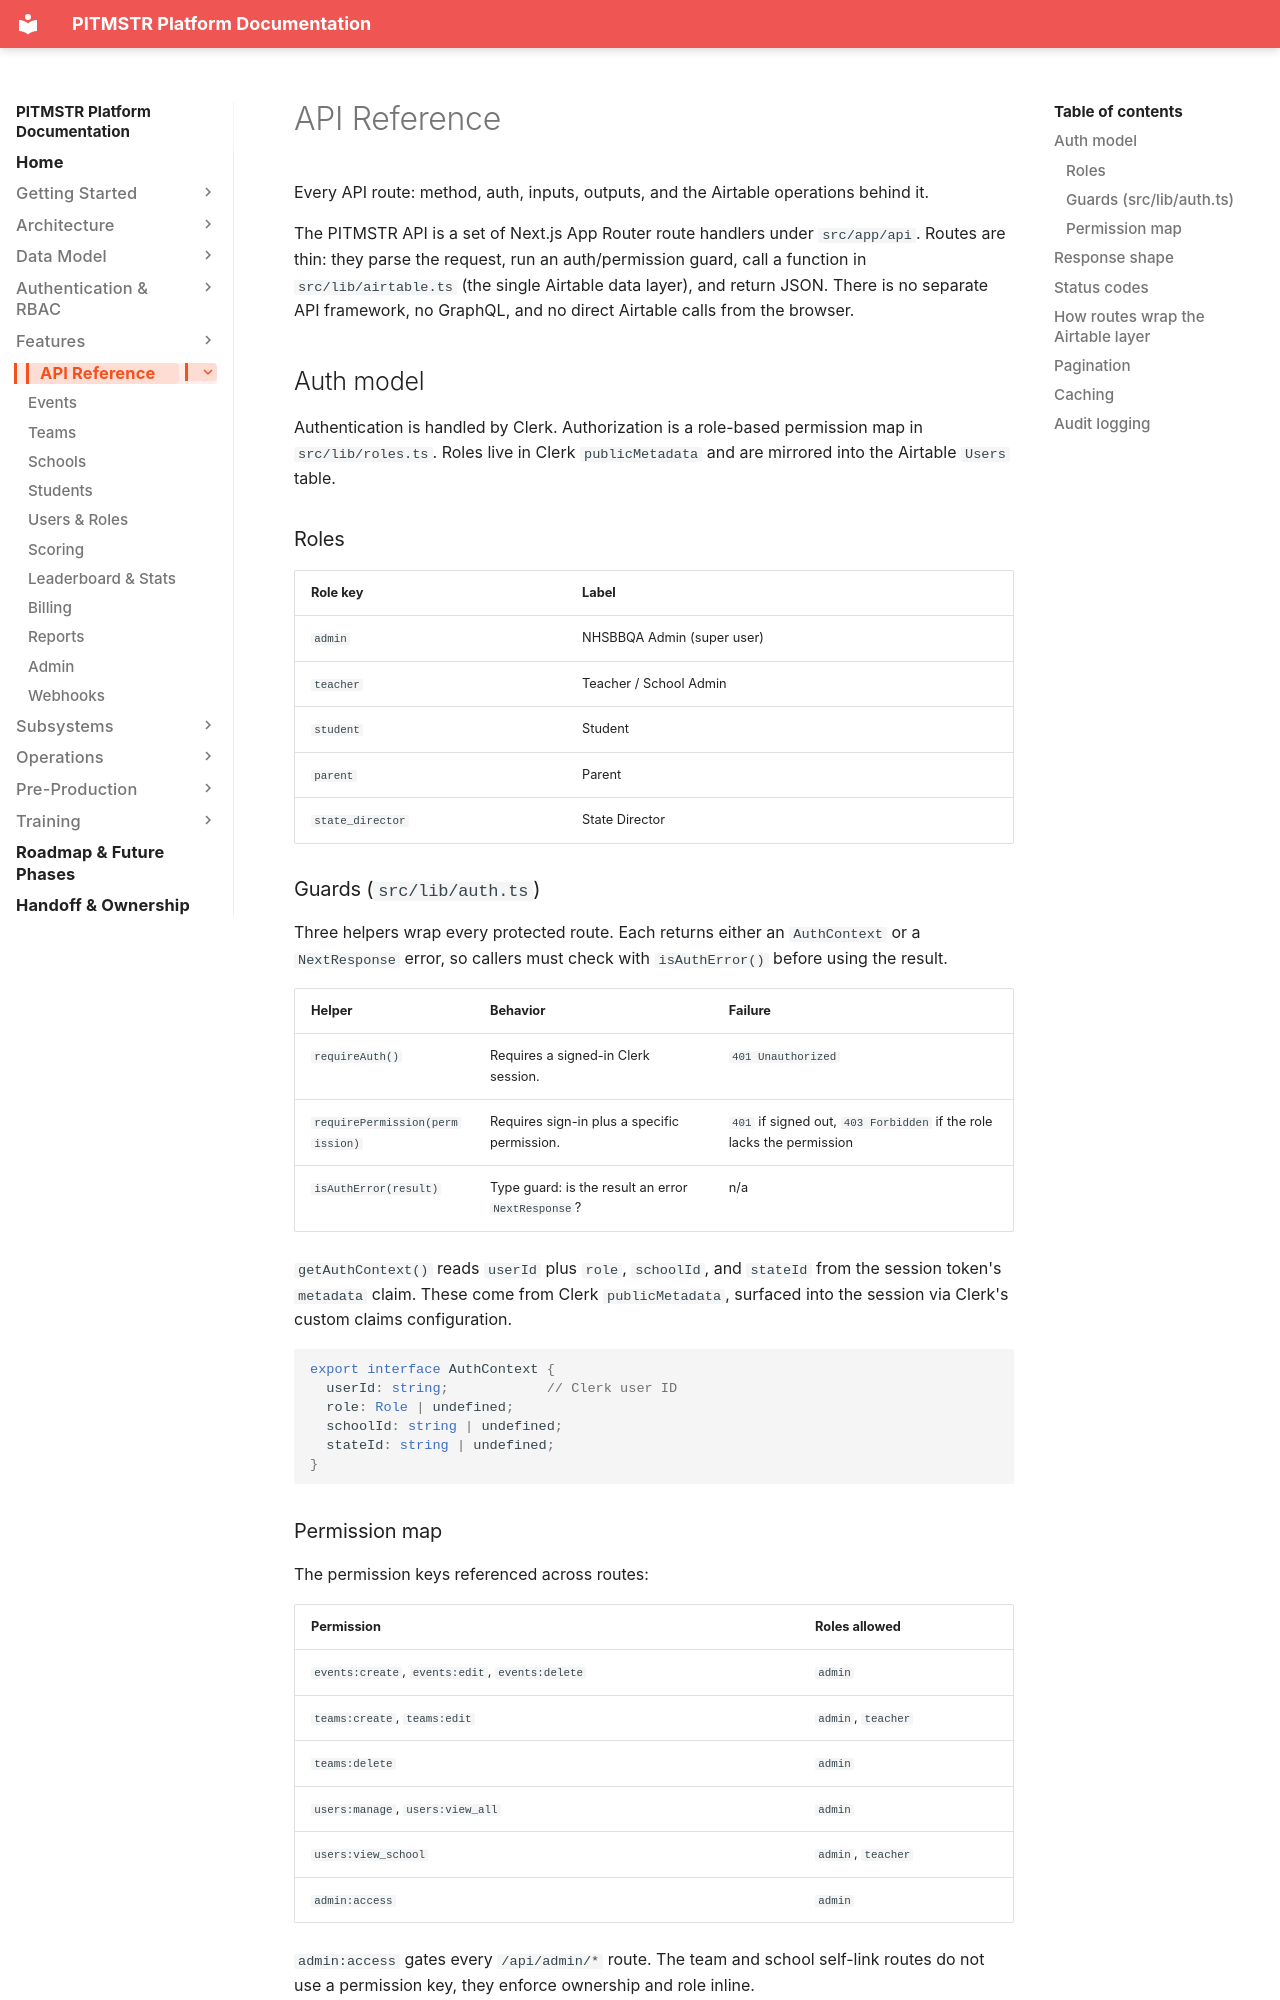

repository: lunomotion/pitmstr-leaderboard · page: api/index.html · generator: mkdocs

# API Reference

Every API route: method, auth, inputs, outputs, and the Airtable operations behind it.

The PITMSTR API is a set of Next.js App Router route handlers under `src/app/api`. Routes are thin: they parse the request, run an auth/permission guard, call a function in `src/lib/airtable.ts` (the single Airtable data layer), and return JSON. There is no separate API framework, no GraphQL, and no direct Airtable calls from the browser.

## Auth model

Authentication is handled by Clerk. Authorization is a role-based permission map in `src/lib/roles.ts`. Roles live in Clerk `publicMetadata` and are mirrored into the Airtable `Users` table.

### Roles

| Role key | Label |
|---|---|
| `admin` | NHSBBQA Admin (super user) |
| `teacher` | Teacher / School Admin |
| `student` | Student |
| `parent` | Parent |
| `state_director` | State Director |

### Guards (`src/lib/auth.ts`)

Three helpers wrap every protected route. Each returns either an `AuthContext` or a `NextResponse` error, so callers must check with `isAuthError()` before using the result.

| Helper | Behavior | Failure |
|---|---|---|
| `requireAuth()` | Requires a signed-in Clerk session. | `401 Unauthorized` |
| `requirePermission(permission)` | Requires sign-in plus a specific permission. | `401` if signed out, `403 Forbidden` if the role lacks the permission |
| `isAuthError(result)` | Type guard: is the result an error `NextResponse`? | n/a |

`getAuthContext()` reads `userId` plus `role`, `schoolId`, and `stateId` from the session token's `metadata` claim. These come from Clerk `publicMetadata`, surfaced into the session via Clerk's custom claims configuration.

```ts
export interface AuthContext {
  userId: string;            // Clerk user ID
  role: Role | undefined;
  schoolId: string | undefined;
  stateId: string | undefined;
}
```

### Permission map

The permission keys referenced across routes:

| Permission | Roles allowed |
|---|---|
| `events:create`, `events:edit`, `events:delete` | `admin` |
| `teams:create`, `teams:edit` | `admin`, `teacher` |
| `teams:delete` | `admin` |
| `users:manage`, `users:view_all` | `admin` |
| `users:view_school` | `admin`, `teacher` |
| `admin:access` | `admin` |

`admin:access` gates every `/api/admin/*` route. The team and school self-link routes do not use a permission key, they enforce ownership and role inline.

!!! warning "Many read routes are public"
    `GET` handlers for events, single events, event documents, teams, single teams, schools, single schools, leaderboard, and stats run with no auth guard at all. They are intended to back the public leaderboard and event listings. See the per-route pages for specifics, and note the unauthenticated write paths flagged on the [events](events.md) page.
